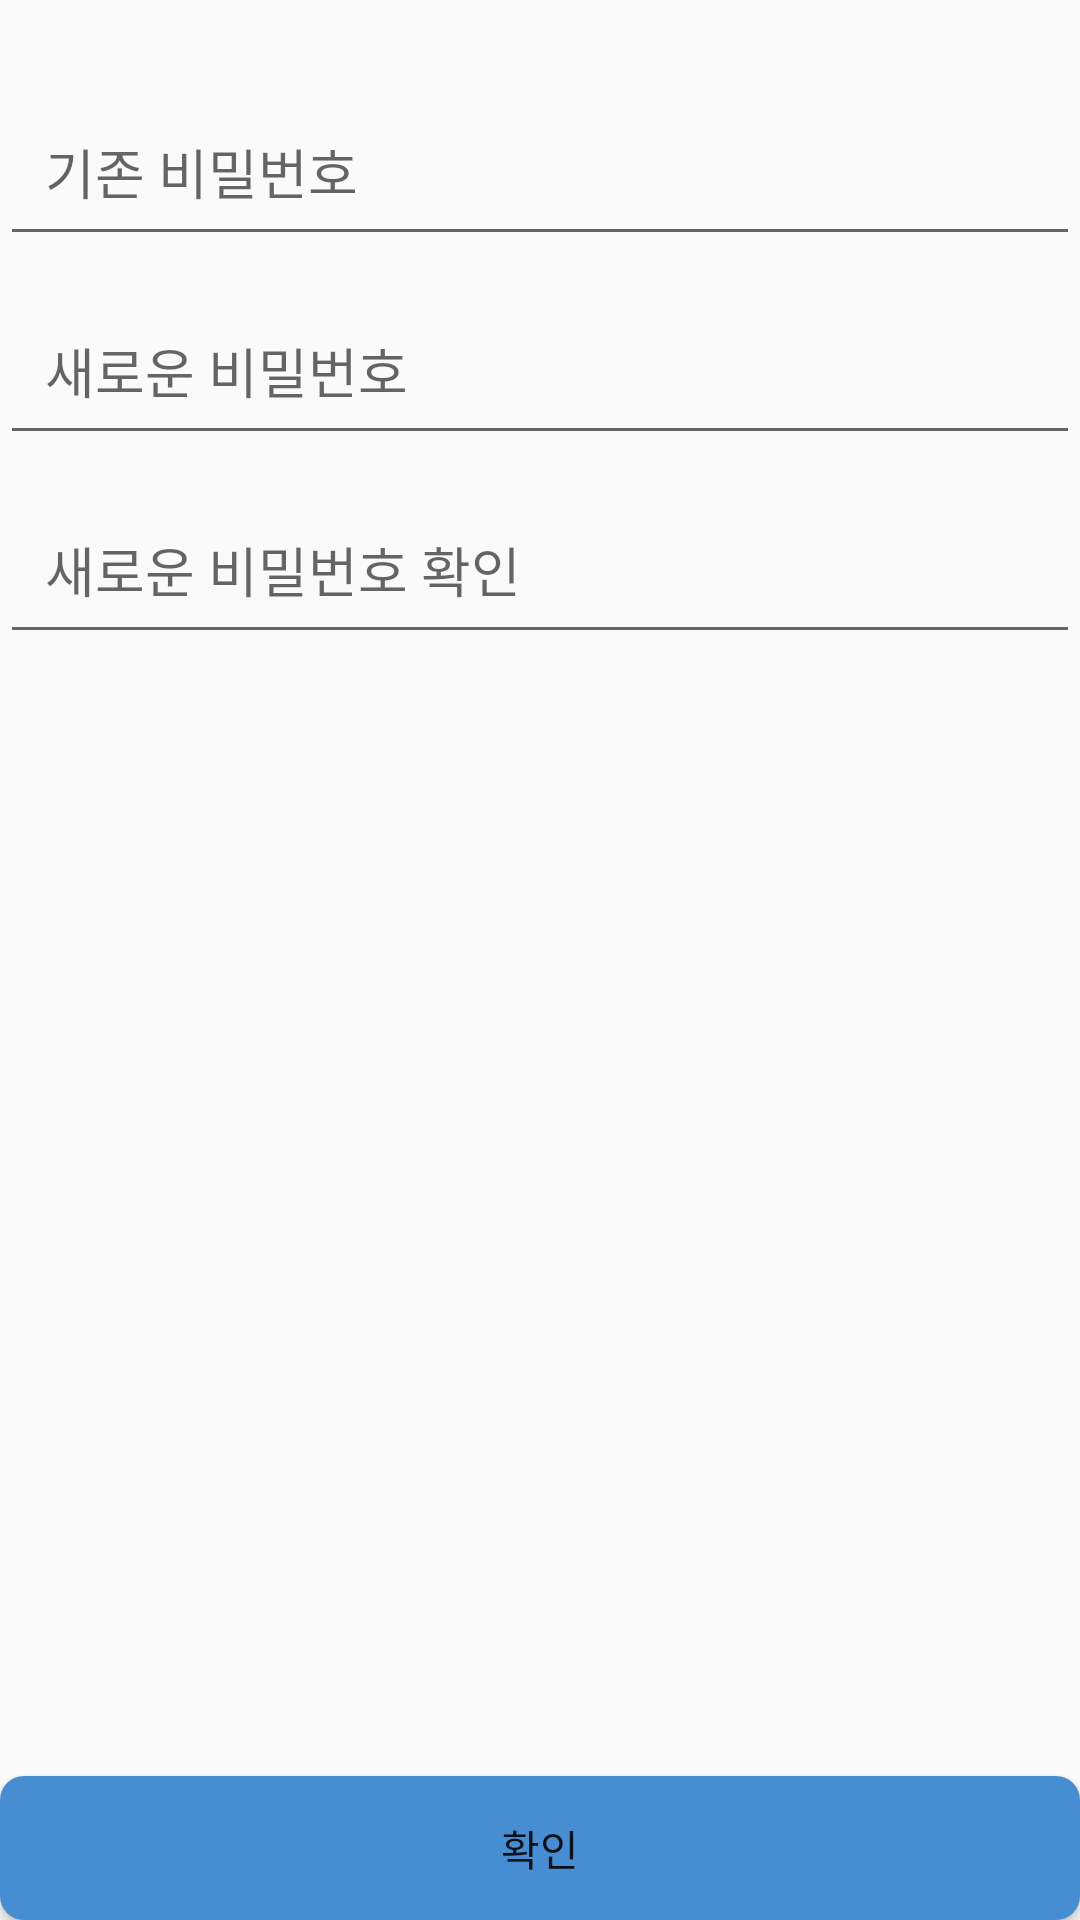

Reconstruct the res/layout file that produces this screen, plus the resources it refers to.
<!-- AndroidManifest.xml: application theme AppTheme -->
<!-- res/layout/activity_change_pw_.xml -->
<?xml version="1.0" encoding="utf-8"?>
<RelativeLayout xmlns:android="http://schemas.android.com/apk/res/android"

    xmlns:tools="http://schemas.android.com/tools"
    android:layout_width="match_parent"
    android:layout_height="match_parent"
    android:orientation="vertical"
    tools:context="network.virus.behero_android.ChangePW_Activity">


    <EditText
        android:id="@+id/originPW_txt"
        android:paddingLeft="15dp"
        android:layout_width="370dp"
        android:padding="15dp"
        android:layout_height="wrap_content"
        android:layout_alignParentLeft="true"
        android:layout_alignParentStart="true"
        android:layout_alignParentTop="true"
        android:layout_marginTop="29dp"
        android:layout_marginBottom="10dp"
        android:ems="10"
        android:inputType="textPersonName"
        android:hint="기존 비밀번호" />

    <EditText
        android:id="@+id/newPW_txt"
        android:padding="15dp"
        android:paddingLeft="15dp"
        android:layout_width="370dp"
        android:layout_height="wrap_content"
        android:ems="10"
        android:inputType="textPersonName"
        android:layout_marginBottom="10dp"
        android:layout_below="@+id/originPW_txt"
        android:hint="새로운 비밀번호" />

    <EditText
        android:id="@+id/rePW_txt"
        android:padding="15dp"
        android:paddingLeft="15dp"
        android:layout_width="370dp"
        android:layout_height="wrap_content"
        android:ems="10"
        android:inputType="textPersonName"
        android:layout_below="@+id/newPW_txt"
        android:hint="새로운 비밀번호 확인" />

    <Button
        android:id="@+id/button2"
        android:layout_width="match_parent"
        android:layout_height="wrap_content"
        android:text="@string/select_btn"
        android:background="@drawable/blue_btn"
        android:layout_alignParentBottom="true"/>


        />
</RelativeLayout>
<!-- resources referenced by this layout -->
<resources>
  <!-- drawable blue_btn (drawable) -->
  <?xml version="1.0" encoding="utf-8"?>
  <shape xmlns:android = "http://schemas.android.com/apk/res/android">
  <solid android:color="#478dd2"/>
  <corners android:radius = "8dip"/>
  <padding android:left = "0dp" android:top="0dp" android:right="0dp" android:bottom="0dp"></padding>
  
  </shape>
  <string name="select_btn">확인</string>
  <style name="AppTheme" parent="Theme.AppCompat.Light.DarkActionBar">
          
          <item name="colorPrimary">@color/colorGray</item>
          <item name="colorPrimaryDark">@color/colorGray</item>
          <item name="colorAccent">@color/colorAccent</item>
      </style>
  <color name="colorGray">#AAAAAA</color>
  <color name="colorAccent">#FF4081</color>
</resources>
